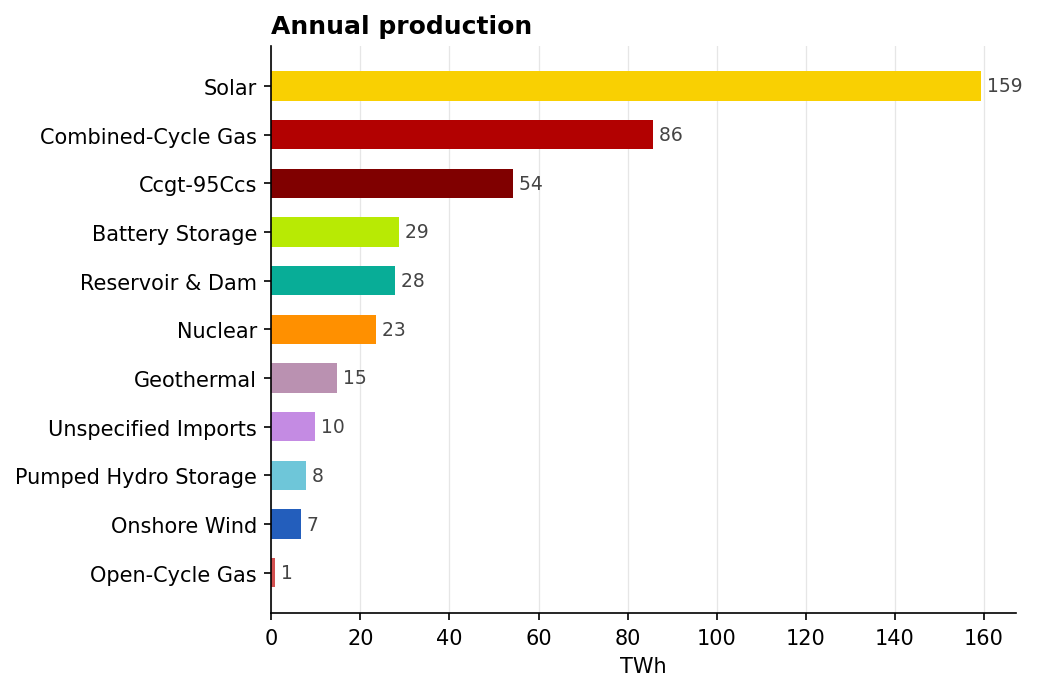

The file beside this chart, header and first rows:
, TWh, share_%
Solar, 159.3, 38.0
Combined-Cycle Gas, 85.75, 20.5
Ccgt-95Ccs, 54.36, 13.0
Battery Storage, 28.69, 6.8
Reservoir & Dam, 27.75, 6.6
Nuclear, 23.4, 5.6
Geothermal, 14.68, 3.5
Unspecified Imports, 9.78, 2.3
Pumped Hydro Storage, 7.82, 1.9
Onshore Wind, 6.74, 1.6
Open-Cycle Gas, 0.76, 0.2
